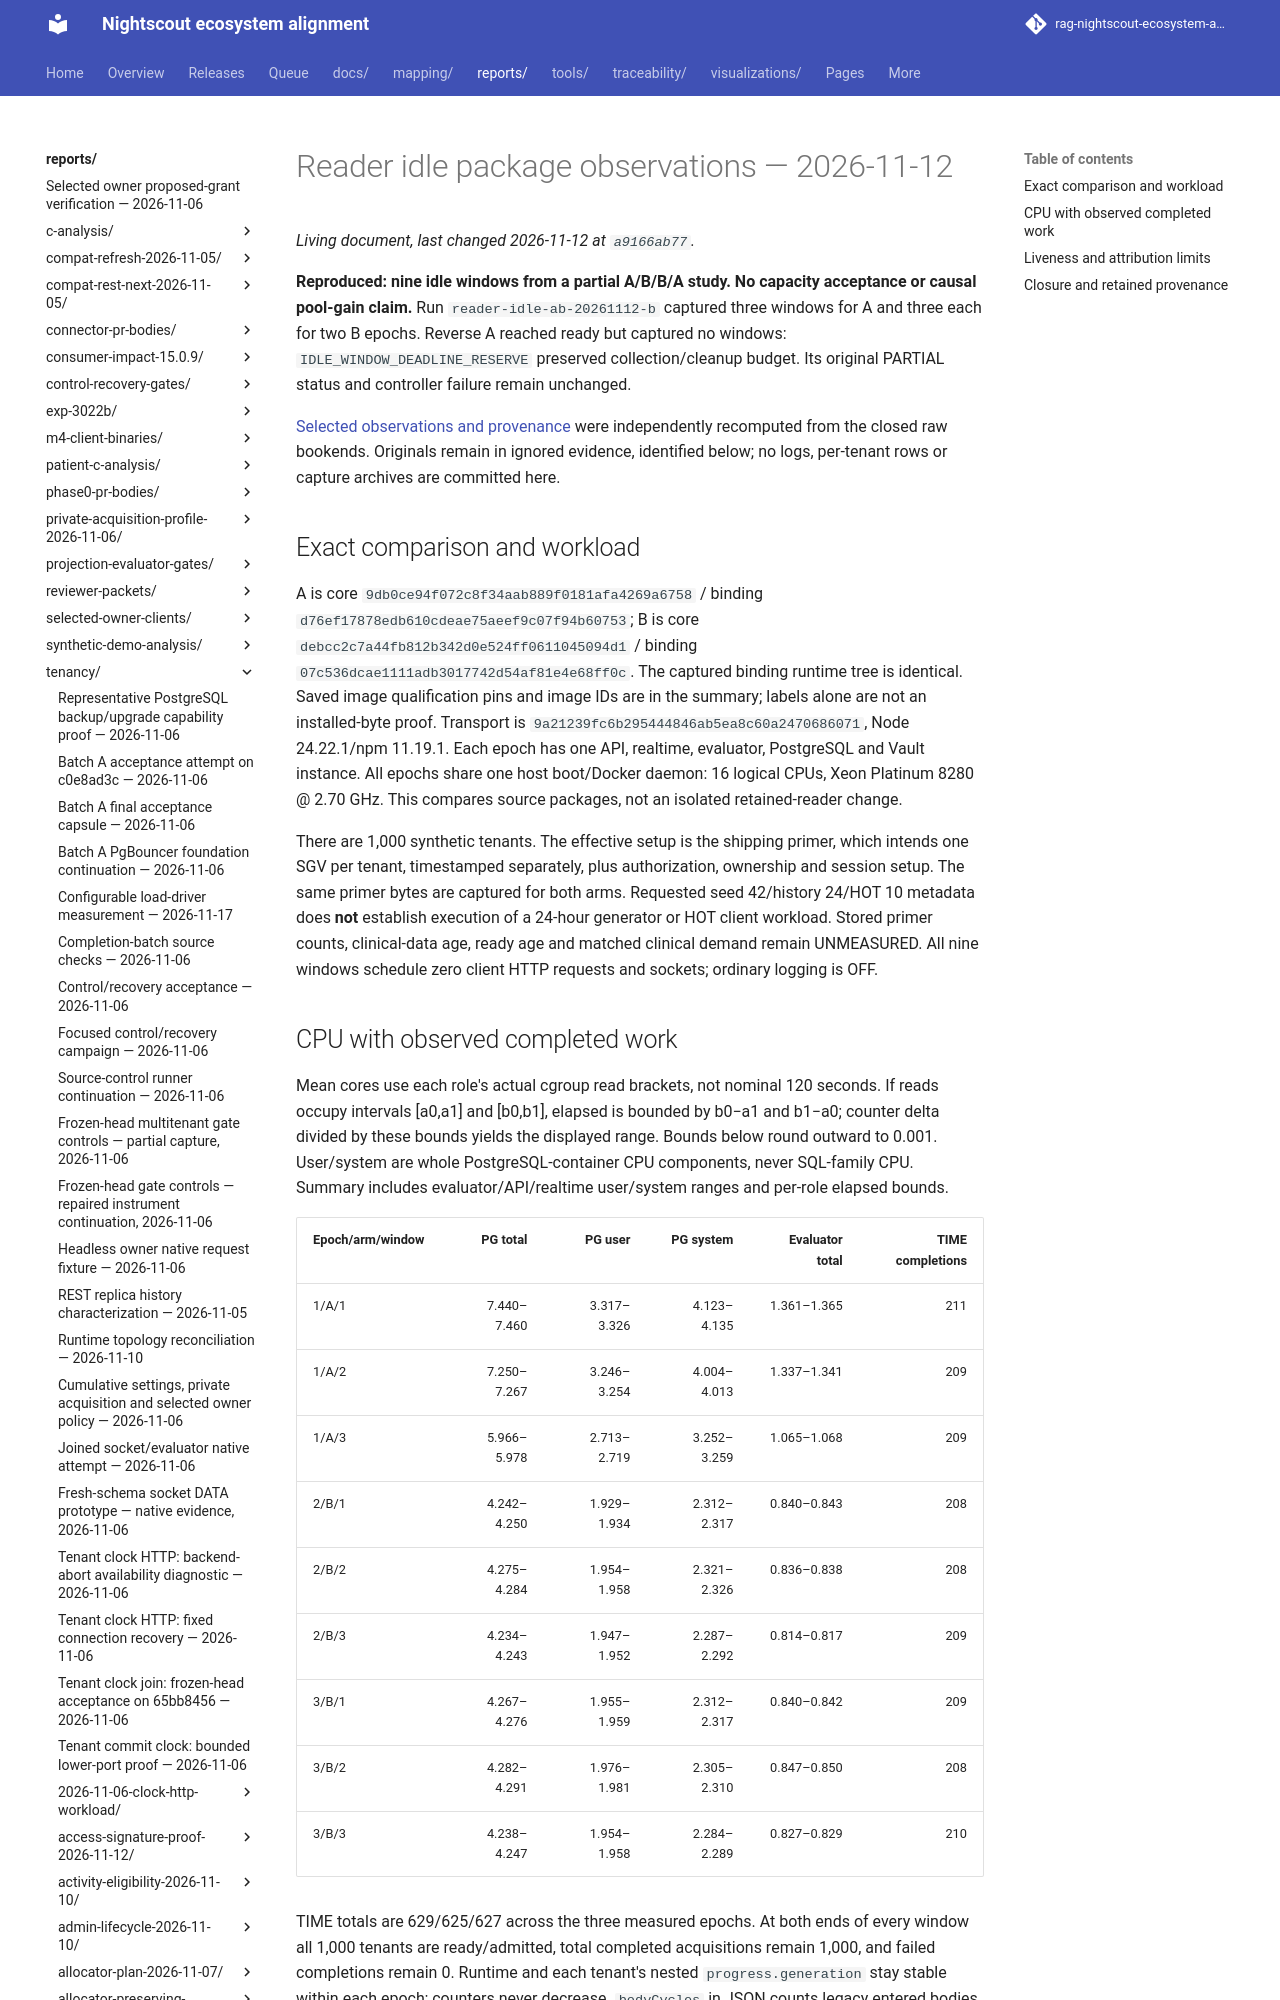

repository: bewest/rag-nightscout-ecosystem-alignment · page: reports/tenancy/reader-idle-package-observations-2026-11-12/index.html · generator: mkdocs

# Reader idle package observations — 2026-11-12

**Reproduced: nine idle windows from a partial A/B/B/A study. No capacity
acceptance or causal pool-gain claim.** Run `reader-idle-ab-20261112-b` captured
three windows for A and three each for two B epochs. Reverse A reached ready but
captured no windows: `IDLE_WINDOW_DEADLINE_RESERVE` preserved collection/cleanup
budget. Its original PARTIAL status and controller failure remain unchanged.

[Selected observations and provenance](summary.json) were independently recomputed
from the closed raw bookends. Originals remain in ignored evidence, identified
below; no logs, per-tenant rows or capture archives are committed here.
